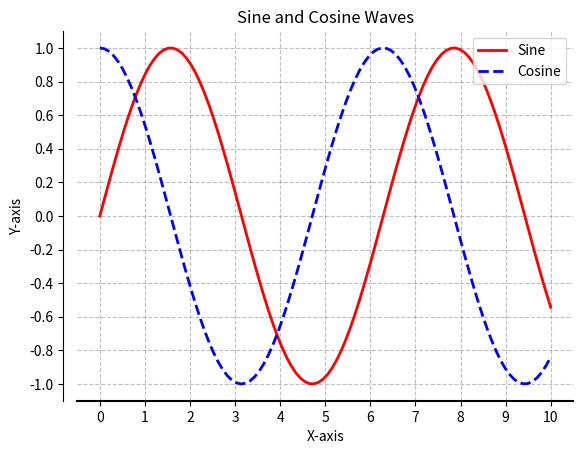

The script that saved this image:
import matplotlib.pyplot as plt
import numpy as np
# Multiple  plots
# Generate some data for the plot
x = np.linspace(0, 10, 100)  # Create an array of 100 evenly spaced points between 0 and 10
y_sin = np.sin(x)  # Calculate the sine of each x value
y_cos = np.cos(x)  # Calculate the cosine of each x value

# Create a new figure and Axes object
fig, ax = plt.subplots()

# Plot the sine and cosine waves with different colors and labels
ax.plot(x, y_sin, color='red', linestyle='-', linewidth=2, label='Sine')
ax.plot(x, y_cos, color='blue', linestyle='--', linewidth=2, label='Cosine')

# Set the title, x-axis label, and y-axis label
ax.set_title('Sine and Cosine Waves')
ax.set_xlabel('X-axis')
ax.set_ylabel('Y-axis')

# Add gridlines to the plot
ax.grid(True, linestyle='--', color='gray', alpha=0.5)

# Customize the tick labels and locations
ax.set_xticks(np.linspace(0, 10, 11))
ax.set_xticklabels(['0', '1', '2', '3', '4', '5', '6', '7', '8', '9', '10'])
ax.set_yticks(np.linspace(-1, 1, 11))
ax.tick_params(axis='both', labelsize=10)

# Add a legend to the plot
ax.legend(loc='upper right')

# Customize the spines
ax.spines['top'].set_visible(False)
ax.spines['right'].set_visible(False)
ax.spines['bottom'].set_linewidth(1.5)
ax.spines['left'].set_position(('outward', 10))

# Display the plot
plt.show()